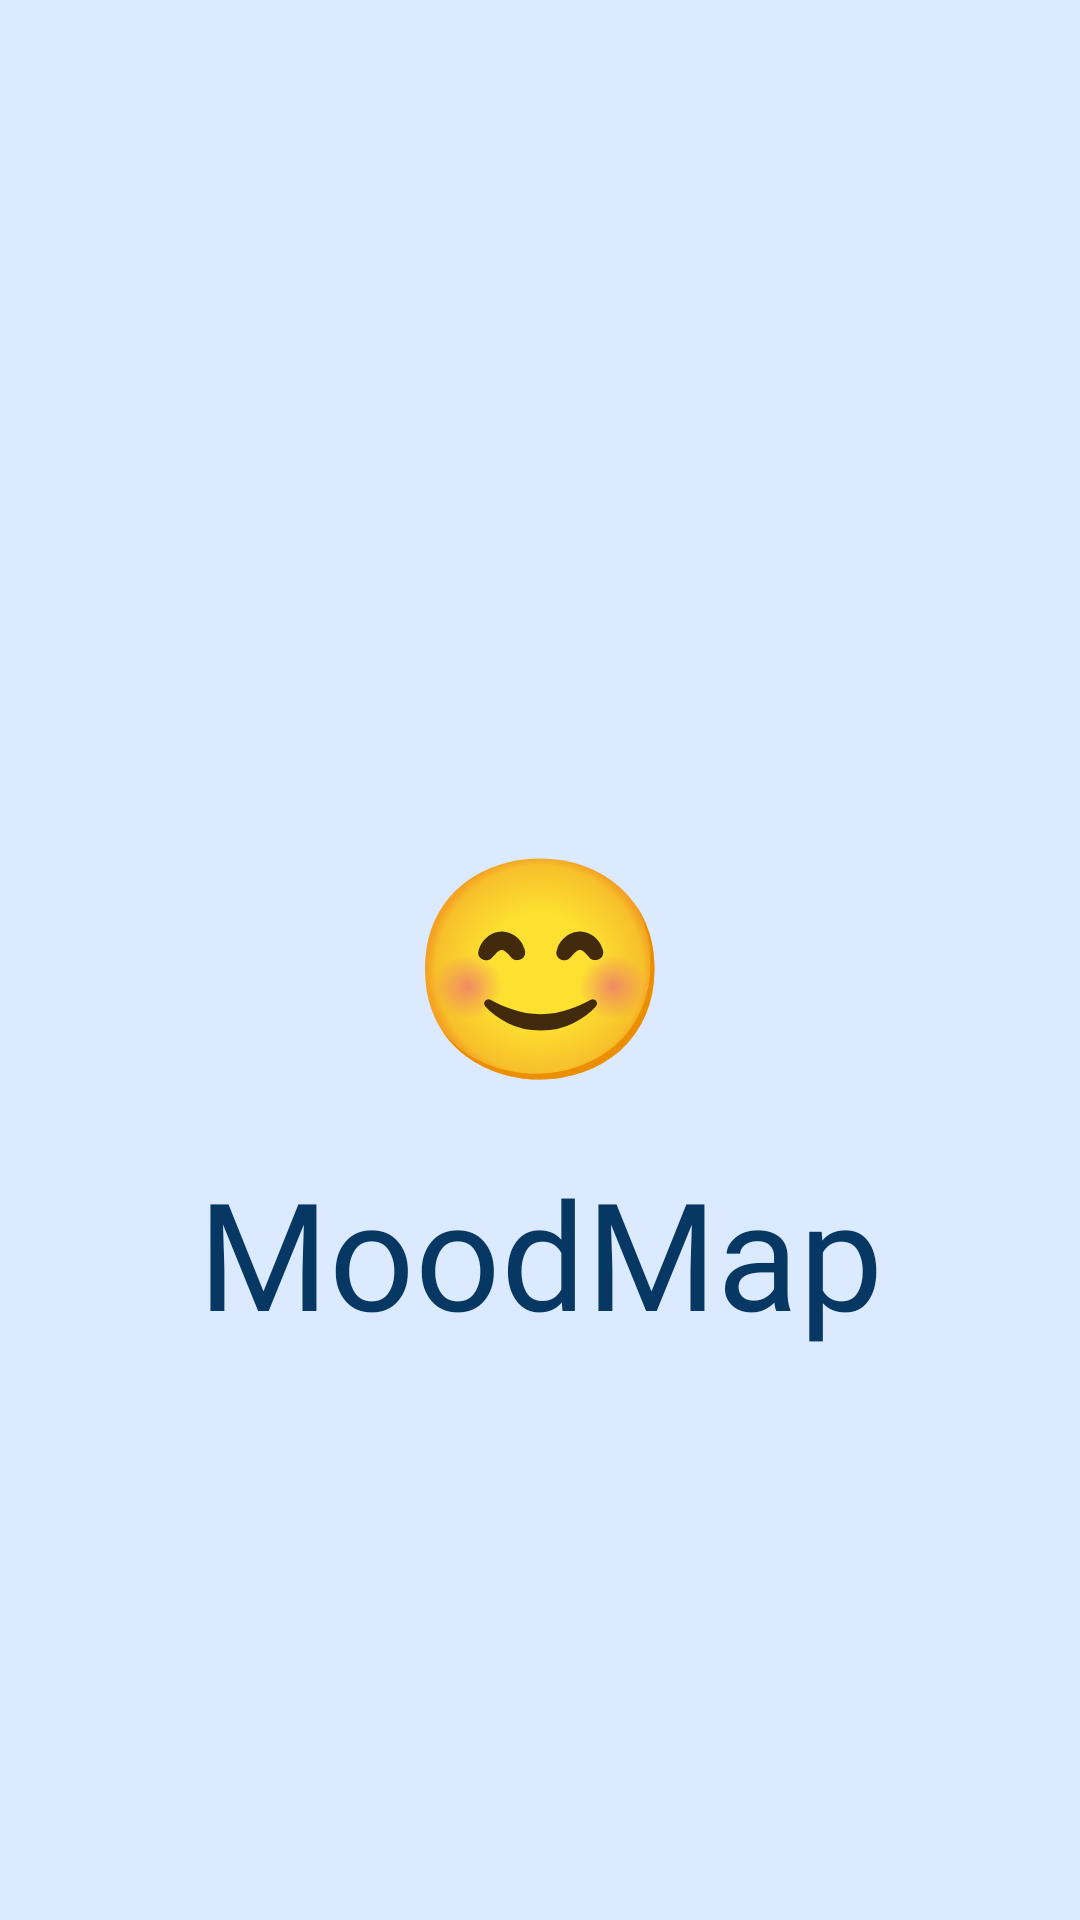

Here is an Android app screen rendered from its layout file. Give the layout XML and the strings, colors and styles it references.
<!-- AndroidManifest.xml: application theme Theme.SegfaultSquadApplication -->
<!-- res/layout/fragment_splash.xml -->
<?xml version="1.0" encoding="utf-8"?>
<androidx.constraintlayout.widget.ConstraintLayout
    xmlns:android="http://schemas.android.com/apk/res/android"
    xmlns:app="http://schemas.android.com/apk/res-auto"
    android:layout_width="match_parent"
    android:layout_height="match_parent"
    android:background="@color/app_background">

    <TextView
        android:id="@+id/emojiText"
        android:layout_width="wrap_content"
        android:layout_height="wrap_content"
        android:textSize="72sp"
        android:text="😊"
        app:layout_constraintTop_toTopOf="parent"
        app:layout_constraintBottom_toBottomOf="parent"
        app:layout_constraintStart_toStartOf="parent"
        app:layout_constraintEnd_toEndOf="parent"/>

    <TextView
        android:layout_width="wrap_content"
        android:layout_height="wrap_content"
        android:fontFamily="@font/kanit"
        android:text="MoodMap"
        android:textSize="50sp"
        android:textColor="@color/text_colour"
        android:layout_marginTop="16dp"
        app:layout_constraintTop_toBottomOf="@id/emojiText"
        app:layout_constraintStart_toStartOf="parent"
        app:layout_constraintEnd_toEndOf="parent"/>

</androidx.constraintlayout.widget.ConstraintLayout>
<!-- resources referenced by this layout -->
<resources>
  <color name="app_background">#DBEAFE</color>
  <color name="text_colour">#073763</color>
</resources>
